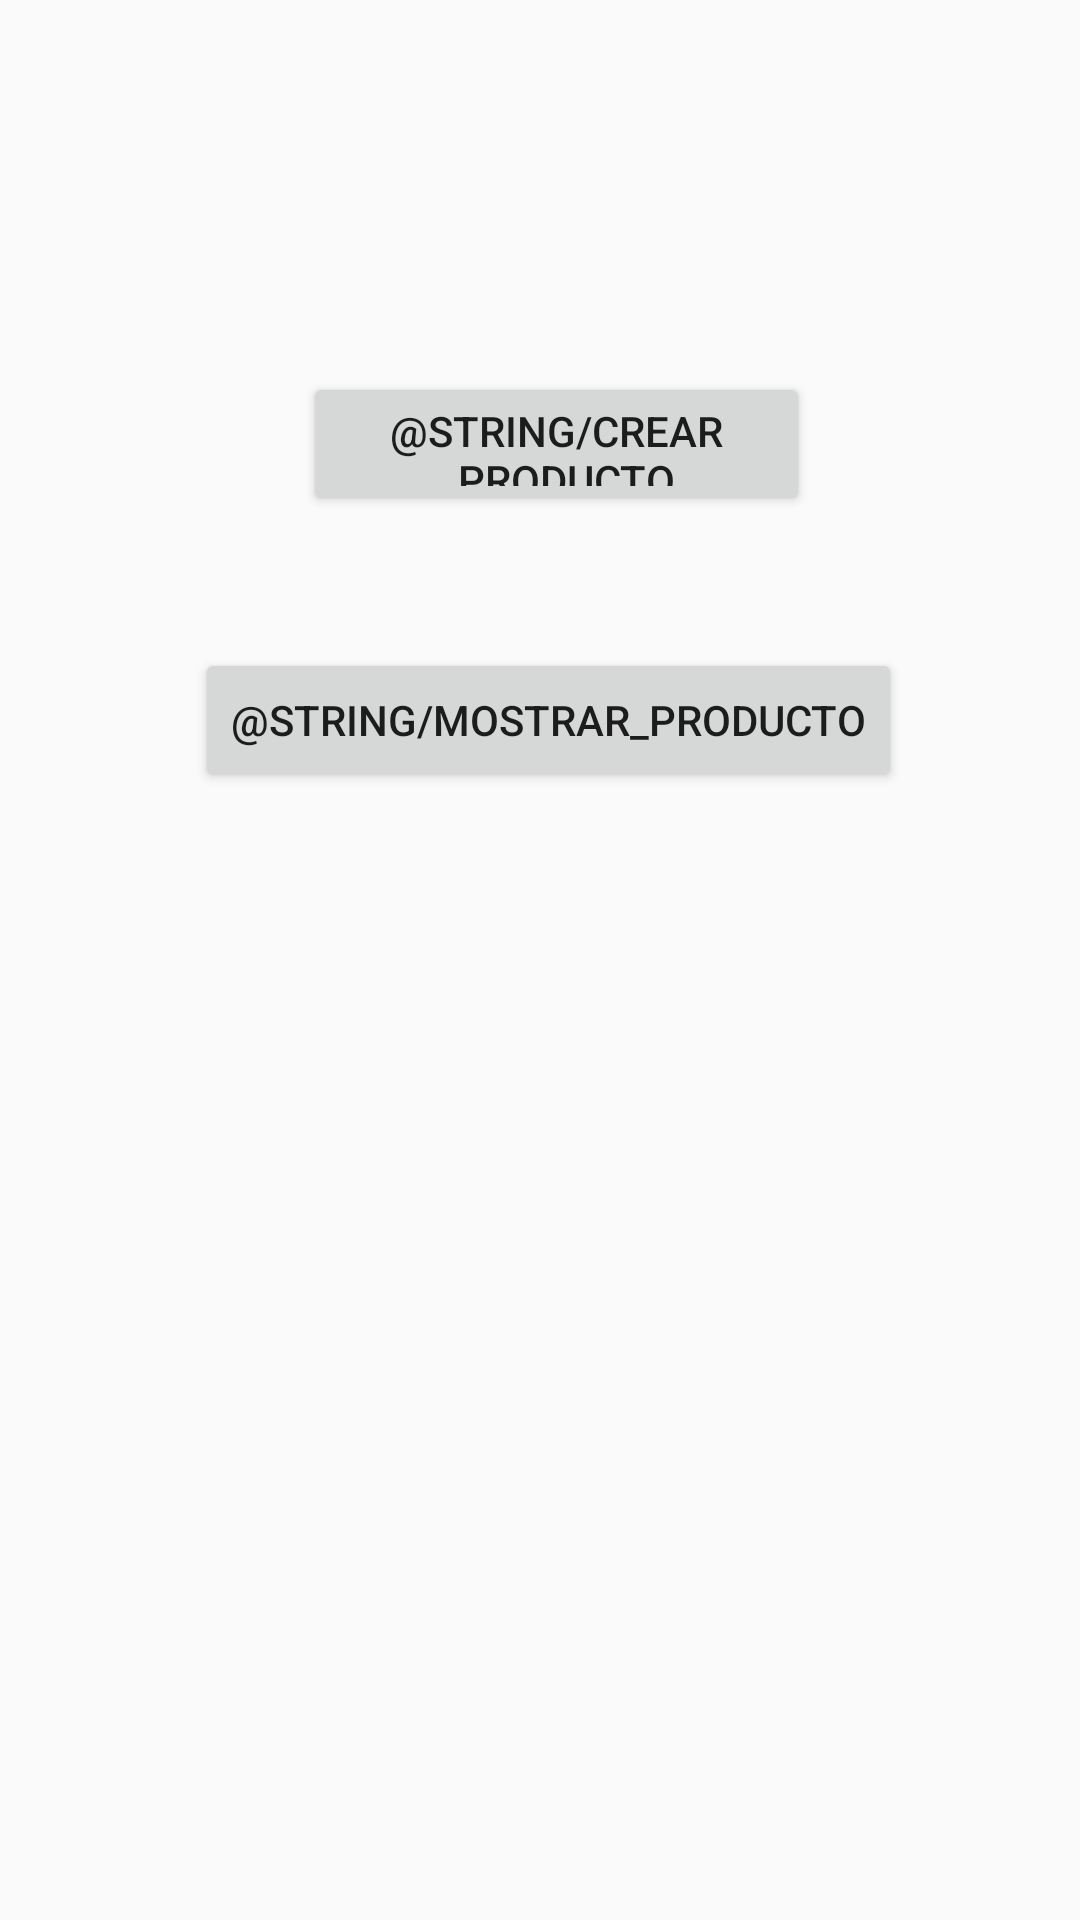

Produce the Android XML layout that renders to this screen, including the resource entries it uses.
<!-- AndroidManifest.xml: application theme Theme.TFG_JoseAngel -->
<!-- res/layout/activity_home.xml -->
<?xml version="1.0" encoding="utf-8"?>
<androidx.constraintlayout.widget.ConstraintLayout xmlns:android="http://schemas.android.com/apk/res/android"
    xmlns:app="http://schemas.android.com/apk/res-auto"
    xmlns:tools="http://schemas.android.com/tools"
    android:layout_width="match_parent"
    android:layout_height="match_parent"
    tools:context=".HomeActivity">

    <Button
        android:id="@+id/bt_crear"
        android:layout_width="169dp"
        android:layout_height="48dp"
        android:layout_marginTop="124dp"
        android:onClick="crear_componentes"
        android:text="@string/crear_producto"
        app:layout_constraintEnd_toEndOf="parent"
        app:layout_constraintHorizontal_bias="0.528"
        app:layout_constraintStart_toStartOf="parent"
        app:layout_constraintTop_toTopOf="parent" />

    <Button
        android:id="@+id/bt_mostrar"
        android:layout_width="wrap_content"
        android:layout_height="wrap_content"
        android:layout_marginTop="44dp"
        android:onClick="mostrar_componentes"
        android:text="@string/mostrar_producto"
        app:layout_constraintEnd_toEndOf="parent"
        app:layout_constraintHorizontal_bias="0.522"
        app:layout_constraintStart_toStartOf="parent"
        app:layout_constraintTop_toBottomOf="@+id/bt_crear" />

</androidx.constraintlayout.widget.ConstraintLayout>
<!-- resources referenced by this layout -->
<resources>
  <style name="Theme.TFG_JoseAngel" parent="Theme.AppCompat.Light.DarkActionBar">
          
          <item name="colorPrimary">@color/purple_500</item>
          <item name="colorPrimaryDark">@color/purple_700</item>
          <item name="colorAccent">@color/teal_200</item>
          
      </style>
  <!-- not gathered from this repository: default colours our renderer supplied (Android Studio template values) -->
  <color name="purple_500">#FF6200EE</color>
  <color name="purple_700">#FF3700B3</color>
  <color name="teal_200">#FF03DAC5</color>
</resources>
